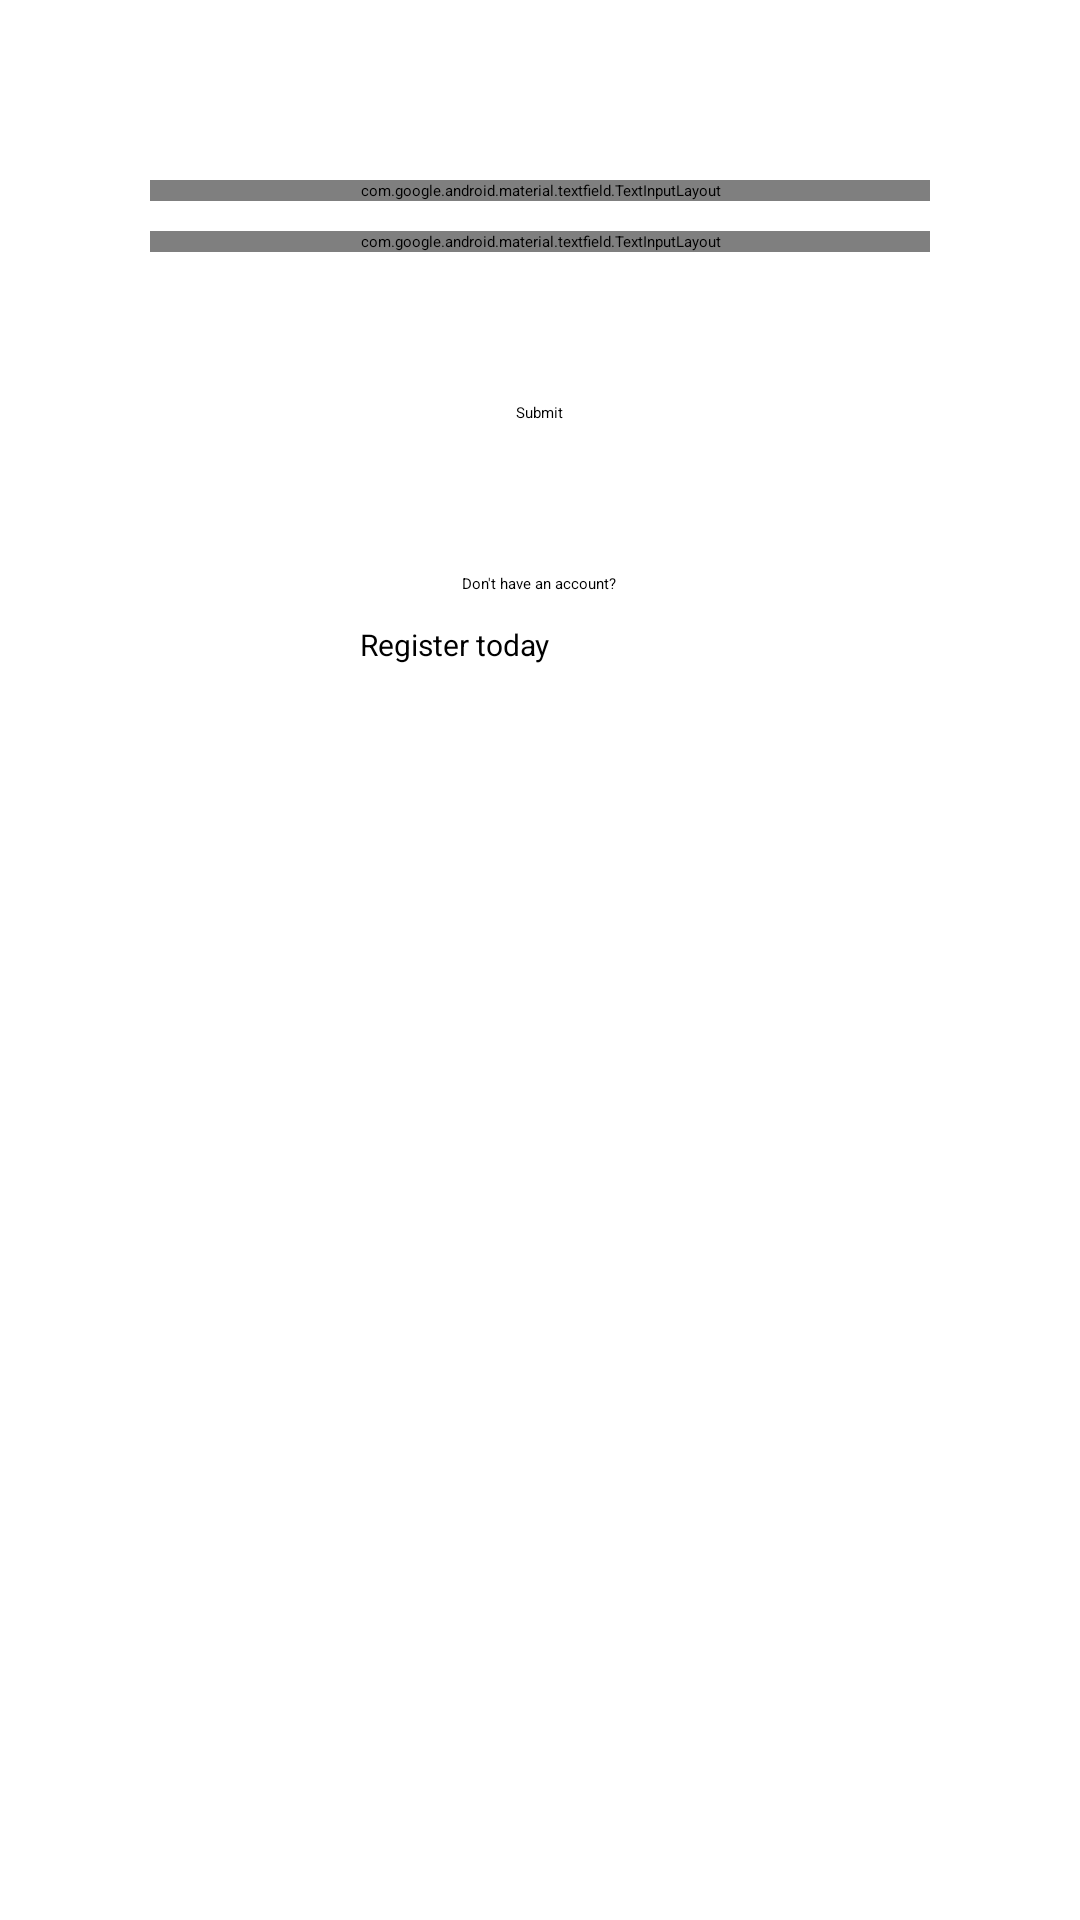

Reconstruct the res/layout file that produces this screen, plus the resources it refers to.
<!-- AndroidManifest.xml: application theme Theme.App.Starting -->
<!-- res/layout/fragment_login_page.xml -->
<?xml version="1.0" encoding="utf-8"?>
<FrameLayout xmlns:android="http://schemas.android.com/apk/res/android"
    xmlns:tools="http://schemas.android.com/tools"
    android:id="@+id/loginPage"
    android:layout_width="match_parent"
    android:layout_height="match_parent"
    xmlns:app="http://schemas.android.com/apk/res-auto"
    tools:context=".LoginPage">

    

    <LinearLayout
        android:layout_width="match_parent"
        android:layout_height="match_parent"
        android:layout_gravity="center"
        android:orientation="vertical"
        android:layout_margin="50dp">

        <com.google.android.material.textfield.TextInputLayout
            android:layout_width="match_parent"
            android:layout_height="wrap_content"
            android:id="@+id/TextInputLayoutEmailAddress"
            android:hint="@string/Email"
            android:layout_marginTop="10dp"
            app:errorEnabled="true">
                <com.google.android.material.textfield.TextInputEditText
                    android:id="@+id/EmailAddress"
                    android:layout_width="match_parent"
                    android:layout_height="50dp"
                    android:inputType="textEmailAddress"
                    />
        </com.google.android.material.textfield.TextInputLayout>

        <com.google.android.material.textfield.TextInputLayout
            android:layout_width="match_parent"
            android:layout_height="wrap_content"
            android:id="@+id/TextInputLayoutPassword"
            android:hint="@string/Password"
            android:layout_marginTop="10dp"
            app:errorEnabled="true">
            <com.google.android.material.textfield.TextInputEditText
                android:id="@+id/Password"
                android:layout_width="match_parent"
                android:layout_height="50dp"
                android:inputType="textPassword"
                />
        </com.google.android.material.textfield.TextInputLayout>

        <Button
            android:id="@+id/button_submit_login"
            android:layout_width="wrap_content"
            android:layout_height="wrap_content"
            android:layout_gravity="center"
            android:layout_marginTop="50dp"
            android:text="Submit"
            android:enabled="false"/>

        <TextView
            android:layout_width="wrap_content"
            android:layout_height="wrap_content"
            android:id="@+id/text_to_login"
            android:text="@string/link_register_today"
            android:layout_marginTop="50dp"
            android:layout_gravity="center"
            />

        <Button
            android:id="@+id/button_to_login"
            android:layout_width="120dp"
            android:layout_height="40dp"
            android:layout_gravity="center"
            android:layout_marginTop="10dp"
            android:textSize="10sp"
            android:text="Register today" />

    </LinearLayout>
</FrameLayout>
<!-- resources referenced by this layout -->
<resources>
  <string name="Email">Enter a valid email</string>
  <string name="Password">Enter Password</string>
  <string name="link_register_today">Don\'t have an account?</string>
  <style name="Theme.App.Starting" parent="Theme.SplashScreen">
          
          <item name="windowSplashScreenBackground">@color/white</item>
  
          
          <item name="windowSplashScreenAnimatedIcon">@drawable/running_logo</item>
          <item name="windowSplashScreenAnimationDuration">200</item>
  
          <item name="postSplashScreenTheme">@style/Theme.AppCompat</item>
      </style>
  <!-- not gathered from this repository: default colours our renderer supplied (Android Studio template values) -->
  <color name="white">#FFFFFFFF</color>
</resources>
